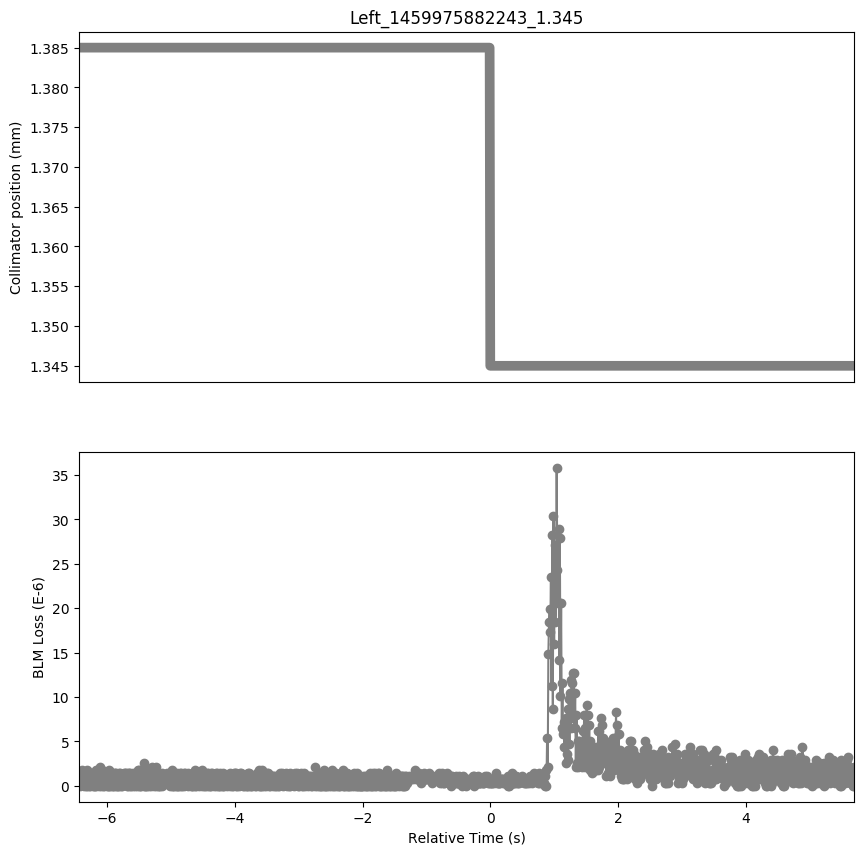

Source data for this figure (header and first rows):
Timestamp, position, BLMTI.06R7.B2I10_TCP.D6R7.B2
1459975875810, 1.385, 1.0859999999999999e-06
1459975875820, 1.385, 0.0
1459975875830, 1.385, 1.4480000000000002e-06
1459975875840, 1.385, 3.6200000000000004e-07
1459975875850, 1.385, 1.81e-06
1459975875860, 1.385, 3.6200000000000004e-07
1459975875870, 1.385, 1.4480000000000002e-06
1459975875880, 1.385, 0.0
1459975875890, 1.385, 1.0859999999999999e-06
1459975875900, 1.385, 7.240000000000001e-07
1459975875910, 1.385, 1.0859999999999999e-06
1459975875920, 1.385, 0.0
1459975875930, 1.385, 1.81e-06
1459975875940, 1.385, 0.0
1459975875950, 1.385, 1.4480000000000002e-06
1459975875960, 1.385, 0.0
1459975875970, 1.385, 1.0859999999999999e-06
1459975875980, 1.385, 0.0
1459975875990, 1.385, 1.4480000000000002e-06
1459975876000, 1.385, 3.6200000000000004e-07
1459975876010, 1.385, 7.240000000000001e-07
1459975876020, 1.385, 0.0
1459975876030, 1.385, 1.4480000000000002e-06
1459975876040, 1.385, 0.0
1459975876050, 1.385, 1.4480000000000002e-06
1459975876060, 1.385, 0.0
1459975876070, 1.385, 1.81e-06
1459975876080, 1.385, 0.0
1459975876090, 1.385, 1.4480000000000002e-06
1459975876100, 1.385, 3.6200000000000004e-07
1459975876110, 1.385, 1.4480000000000002e-06
1459975876120, 1.385, 0.0
1459975876130, 1.385, 2.1719999999999997e-06
1459975876140, 1.385, 7.240000000000001e-07
1459975876150, 1.385, 1.4480000000000002e-06
1459975876160, 1.385, 0.0
1459975876170, 1.385, 1.81e-06
1459975876180, 1.385, 0.0
1459975876190, 1.385, 1.4480000000000002e-06
1459975876200, 1.385, 0.0
1459975876210, 1.385, 7.240000000000001e-07
1459975876220, 1.385, 3.6200000000000004e-07
1459975876230, 1.385, 1.0859999999999999e-06
1459975876240, 1.385, 0.0
1459975876250, 1.385, 1.0859999999999999e-06
1459975876260, 1.385, 0.0
1459975876270, 1.385, 1.81e-06
1459975876280, 1.385, 0.0
1459975876290, 1.385, 1.4480000000000002e-06
1459975876300, 1.385, 0.0
1459975876310, 1.385, 1.4480000000000002e-06
1459975876320, 1.385, 0.0
1459975876330, 1.385, 1.4480000000000002e-06
1459975876340, 1.385, 0.0
1459975876350, 1.385, 1.4480000000000002e-06
1459975876360, 1.385, 0.0
1459975876370, 1.385, 1.4480000000000002e-06
1459975876380, 1.385, 0.0
1459975876390, 1.385, 1.4480000000000002e-06
1459975876400, 1.385, 0.0
... 1,155 more rows
